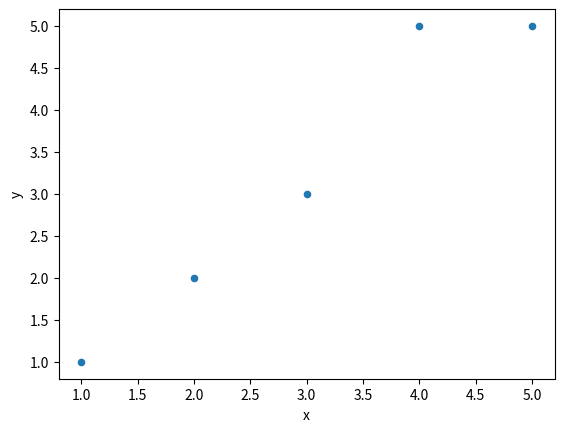

Here is the Python script that generated this plot: (Note: this script raises an exception after producing the figure.)
import pandas as pd
import matplotlib.pyplot as plt
import scipy.optimize as spo
import numpy as np

def f(line, data):
  # Both of these return the same results.
  # return np.sum((data.ix[:, 1] - (line[0] * data.ix[:, 0] + line[1])) ** 2)

  # This version works with higher-order polynomial.
  return np.sum((data.ix[:, 1] - np.polyval(line, data.ix[:, 0])) ** 2)

def test_run():
  data = pd.DataFrame({
    'x': pd.Series([1, 2, 3, 4, 5]),
    'y': pd.Series([1, 2, 3, 5, 5]),
  })

  data.plot(kind='scatter', x=0, y=1)

  guess = np.float32([2,0])

  result = spo.minimize(f, guess, args=(data,), method='SLSQP')
  m, c = result.x

  x1 = 0
  y1 = m*x1 + c

  x2 = 5.0
  y2 = m*x2 + c

  plt.plot([x1, x2], [y1, y2], color='k', linestyle='-', linewidth=1)

  plt.show()


if __name__ == '__main__':
  test_run()
